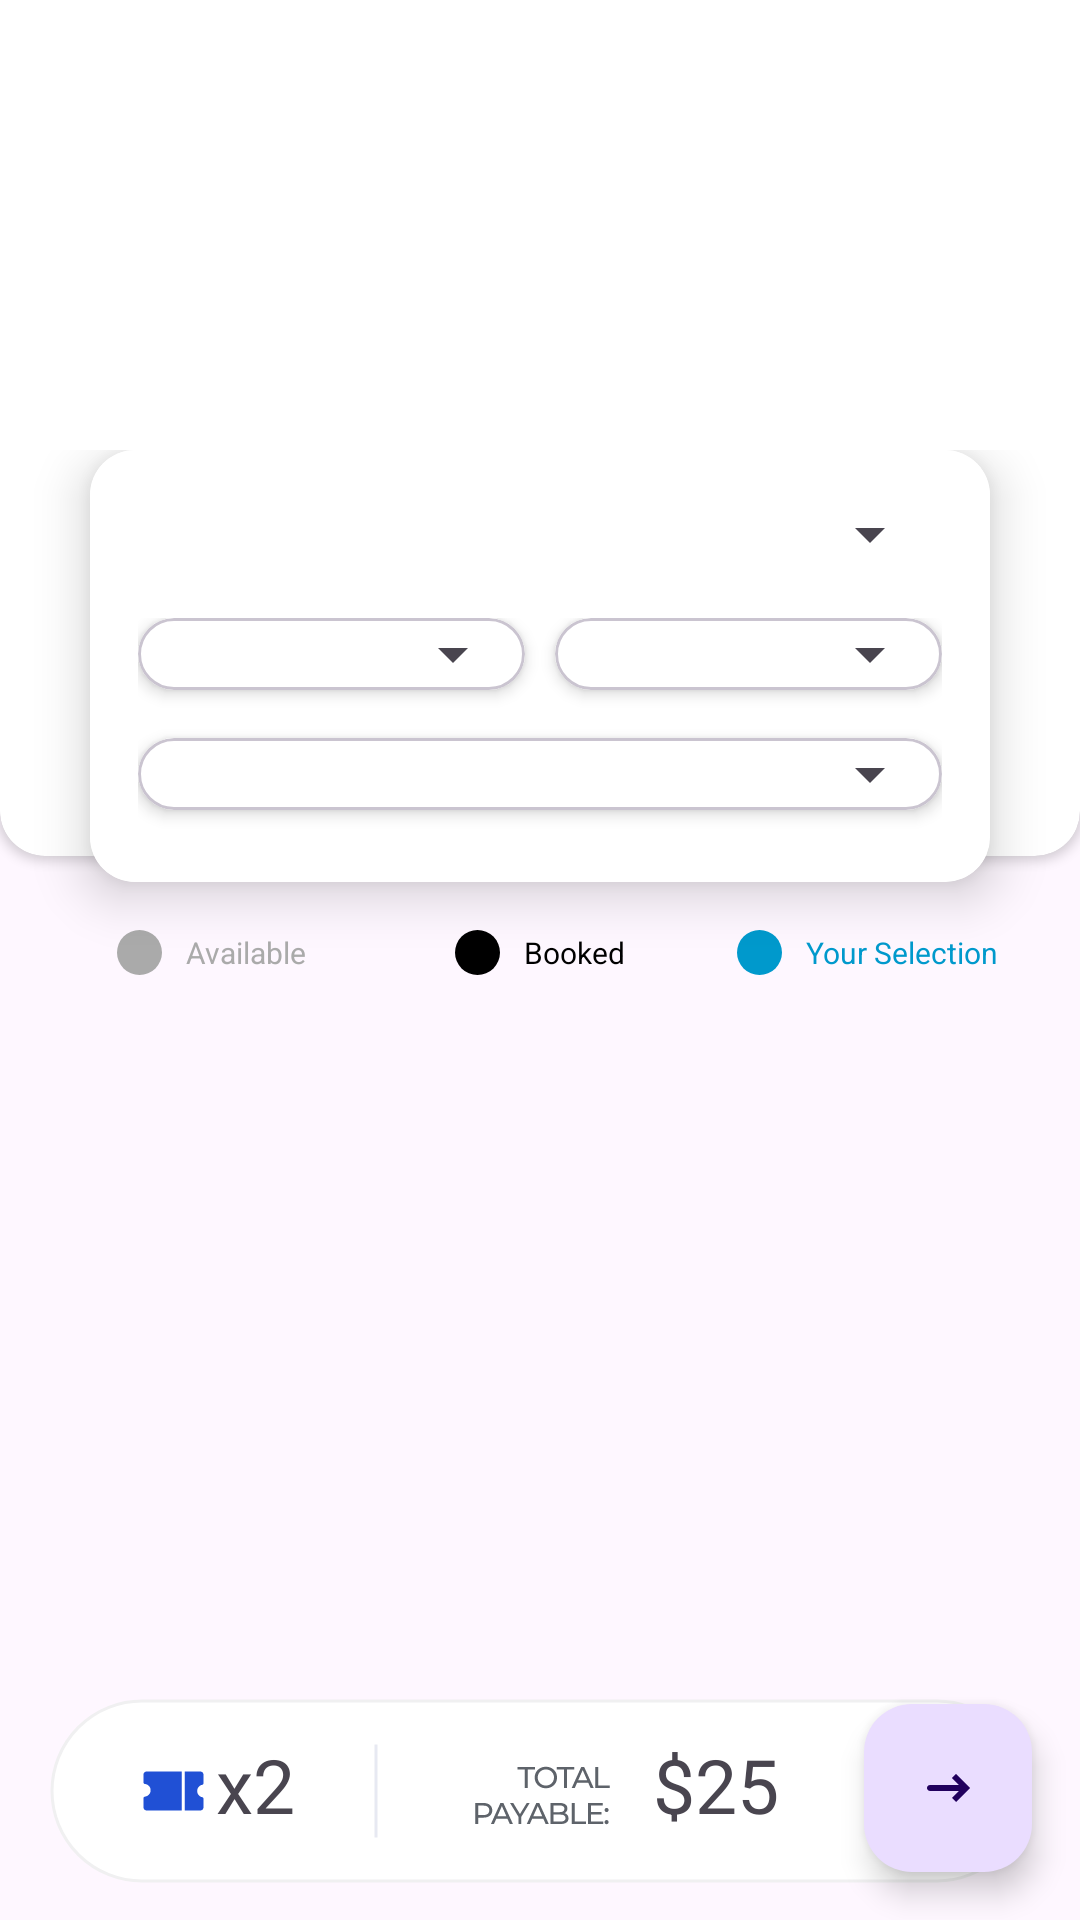

Layout XML and referenced resources for this Android screen:
<!-- AndroidManifest.xml: application theme Theme.MyCinemaApp -->
<!-- res/layout/fragment_seat_booking.xml -->
<?xml version="1.0" encoding="utf-8"?>
<FrameLayout xmlns:android="http://schemas.android.com/apk/res/android"
    xmlns:tools="http://schemas.android.com/tools"
    android:layout_width="match_parent"
    android:layout_height="match_parent"
    tools:context=".activity.SeatBookingFragment">

    
    <RelativeLayout
        android:layout_width="match_parent"
        android:layout_height="match_parent">

        
        <androidx.cardview.widget.CardView
            xmlns:app="http://schemas.android.com/apk/res-auto"
            android:layout_width="match_parent"
            android:layout_height="300dp"
            app:cardCornerRadius="15dp"
            android:layout_marginTop="-15dp">

            <ImageView
                android:id="@+id/darkenedImage"
                android:layout_width="match_parent"
                android:layout_height="400dp"
                android:alpha="0.7"
                android:scaleType="centerCrop"
                android:src="@drawable/default_movie_image" />
        </androidx.cardview.widget.CardView>

        <LinearLayout
            android:layout_width="match_parent"
            android:layout_height="wrap_content"
            android:layout_marginTop="150dp"
            android:elevation="10dp"
            android:orientation="vertical">
            
            <androidx.cardview.widget.CardView xmlns:android="http://schemas.android.com/apk/res/android"
                xmlns:app="http://schemas.android.com/apk/res-auto"
                android:layout_width="wrap_content"
                android:layout_height="wrap_content"
                android:layout_gravity="center"
                android:layout_marginStart="30dp"
                android:layout_marginEnd="30dp"
                android:scaleType="centerCrop"
                app:cardCornerRadius="15dp"
                app:cardElevation="10dp">

                <RelativeLayout
                    android:id="@+id/infoBox"
                    android:layout_width="match_parent"
                    android:layout_height="wrap_content"
                    android:layout_centerInParent="true"
                    android:background="@android:color/white"
                    android:padding="16dp">

                    
                    <Spinner
                        android:id="@+id/movieTitleSpinner"
                        android:layout_width="match_parent"
                        android:layout_height="wrap_content"
                        android:text="Placeholder movie title"
                        android:textAlignment="textStart"
                        android:textColor="@android:color/black"
                        android:textSize="20sp"
                        android:textStyle="bold"
                        />

                        
                        <LinearLayout
                            android:id="@+id/dateTimePickerLayout"
                            android:layout_width="match_parent"
                            android:layout_height="wrap_content"
                            android:layout_below="@+id/movieTitleSpinner"
                            android:orientation="horizontal"
                            android:layout_marginTop="16dp">

                            
                            <com.google.android.material.card.MaterialCardView
                                xmlns:app="http://schemas.android.com/apk/res-auto"
                                android:layout_width="0dp"
                                android:layout_weight="1"
                                android:layout_height="wrap_content"
                                app:cardCornerRadius="15dp"
                                android:layout_marginBottom="8dp"
                                android:padding="8dp"
                                android:layout_marginEnd="5dp"
                                app:cardElevation="3dp"
                                app:cardBackgroundColor="@color/white"
                                >
                                <Spinner
                                    android:id="@+id/dateSpinner"
                                    android:padding="8dp"
                                    android:layout_width="match_parent"
                                    android:layout_height="wrap_content"
                                    />
                            </com.google.android.material.card.MaterialCardView>

                            
                            <com.google.android.material.card.MaterialCardView
                                xmlns:app="http://schemas.android.com/apk/res-auto"
                                android:layout_width="0dp"
                                android:layout_weight="1"
                                android:layout_height="wrap_content"
                                app:cardCornerRadius="15dp"
                                android:layout_marginBottom="8dp"
                                android:padding="8dp"
                                android:layout_marginStart="5dp"
                                app:cardElevation="3dp"
                                app:cardBackgroundColor="@color/white"
                                >
                                <Spinner
                                    android:id="@+id/timeSpinner"
                                    android:padding="8dp"
                                    android:layout_width="match_parent"
                                    android:layout_height="wrap_content"
                                    />
                            </com.google.android.material.card.MaterialCardView>

                        </LinearLayout>

                        
                        <com.google.android.material.card.MaterialCardView
                        xmlns:app="http://schemas.android.com/apk/res-auto"
                        android:layout_width="match_parent"
                        android:layout_height="wrap_content"
                        app:cardCornerRadius="15dp"
                            android:layout_marginTop="8dp"
                            android:layout_marginBottom="8dp"
                            android:padding="8dp"
                            android:layout_below="@+id/dateTimePickerLayout"
                            app:cardElevation="3dp"
                            app:cardBackgroundColor="@color/white"
                            >
                        <Spinner
                            android:id="@+id/cinemaSpinner"
                            android:layout_width="match_parent"
                            android:layout_height="wrap_content"
                            />
                        </com.google.android.material.card.MaterialCardView>
                </RelativeLayout>

            </androidx.cardview.widget.CardView>
            

            
            <include
                android:id="@+id/seat_state"
                layout="@layout/part_seat_state"
                />

            <ImageView
                android:layout_width="wrap_content"
                android:layout_height="wrap_content"
                android:src="@drawable/cinema_screen"
                android:layout_gravity="center"
                />

            <androidx.recyclerview.widget.RecyclerView
                android:id="@+id/seatOptionsRecyclerView"
                android:layout_width="match_parent"
                android:layout_height="match_parent"

                android:layout_marginTop="16dp"
                android:padding="16dp" />

        </LinearLayout>

    </RelativeLayout>
    <LinearLayout
        android:layout_width="wrap_content"
        android:layout_height="wrap_content"
        android:background="@drawable/seatbookinfo"
        android:layout_gravity="center|bottom"
        android:layout_margin="12dp"
        >

        <TextView
            android:id="@+id/selectedSeatCount"
            android:layout_width="wrap_content"
            android:layout_height="wrap_content"
            android:layout_weight="0.3"
            android:text="x2"
            android:textAlignment="center"
            android:textSize="25dp"
            android:layout_marginTop="12dp"
            android:layout_marginStart="20dp"
            />

        <TextView
            android:id="@+id/totalPrice"
            android:layout_width="wrap_content"
            android:layout_height="wrap_content"
            android:layout_weight="0.7"
            android:text="$25"
            android:textAlignment="center"
            android:textSize="25dp"
            android:layout_marginTop="12dp"
            />


    </LinearLayout>
    <com.google.android.material.floatingactionbutton.FloatingActionButton
        android:id="@+id/fab"
        android:layout_width="wrap_content"
        android:layout_height="wrap_content"
        android:layout_gravity="end|bottom"
        android:src="@drawable/bold_arrow_right"
        android:contentDescription="submit"
        android:layout_margin="16dp"
        />

    <ImageView
        android:id="@+id/fab_back"
        android:layout_width="60dp"
        android:layout_height="60dp"
        android:layout_gravity="top|left"
        android:src="@drawable/arrow_left"
        android:contentDescription="back"
        android:layout_margin="16dp"

        />
</FrameLayout>
<!-- res/layout/part_seat_state.xml (included above) -->
<?xml version="1.0" encoding="utf-8"?>
<LinearLayout
    xmlns:android="http://schemas.android.com/apk/res/android"
    android:layout_width="match_parent"
    android:layout_height="wrap_content"
    android:orientation="horizontal"
    android:padding="16dp">

    
    <LinearLayout
        android:layout_width="0dp"
        android:layout_height="wrap_content"
        android:layout_weight="1"
        android:orientation="horizontal"
        android:gravity="center">

        <View
            android:layout_width="15dp"
            android:layout_height="15dp"
            android:background="@drawable/circle_gray"
            android:layout_marginEnd="8dp"/>

        <TextView
            android:layout_width="wrap_content"
            android:layout_height="wrap_content"
            android:text="Available"
            android:textColor="@android:color/darker_gray"
            android:textSize="10sp"
            />
    </LinearLayout>

    
    <LinearLayout
        android:layout_width="0dp"
        android:layout_height="wrap_content"
        android:layout_weight="1"
        android:orientation="horizontal"
        android:gravity="center">

        <View
            android:layout_width="15dp"
            android:layout_height="15dp"
            android:background="@drawable/circle_black"
            android:layout_marginEnd="8dp"/>

        <TextView
            android:layout_width="wrap_content"
            android:layout_height="wrap_content"
            android:text="Booked"
            android:textColor="@android:color/black"
            android:textSize="10sp"/>
    </LinearLayout>

    
    <LinearLayout
        android:layout_width="0dp"
        android:layout_height="wrap_content"
        android:layout_weight="1"
        android:orientation="horizontal"
        android:gravity="center">

        <View
            android:layout_width="15dp"
            android:layout_height="15dp"
            android:background="@drawable/circle_blue"
            android:layout_marginEnd="8dp"/>

        <TextView
            android:layout_width="wrap_content"
            android:layout_height="wrap_content"
            android:text="Your Selection"
            android:textColor="@android:color/holo_blue_dark"
            android:textSize="10sp"/>
    </LinearLayout>
</LinearLayout>
<!-- resources referenced by this layout -->
<resources>
  <color name="white">#FFFFFFFF</color>
  <!-- drawable arrow_left (drawable) -->
  <vector xmlns:android="http://schemas.android.com/apk/res/android"
      android:width="24dp"
      android:height="24dp"
      android:viewportWidth="24"
      android:viewportHeight="24">
    <path
        android:pathData="M5,12L4.293,11.293L3.586,12L4.293,12.707L5,12ZM17,13C17.552,13 18,12.552 18,12C18,11.448 17.552,11 17,11V13ZM8.293,7.293L4.293,11.293L5.707,12.707L9.707,8.707L8.293,7.293ZM4.293,12.707L8.293,16.707L9.707,15.293L5.707,11.293L4.293,12.707ZM5,13H17V11H5V13Z"
        android:fillColor="#ffffff"/>
  </vector>
  <!-- drawable bold_arrow_right (drawable) -->
  <vector xmlns:android="http://schemas.android.com/apk/res/android"
      android:width="24dp"
      android:height="24dp"
      android:viewportWidth="24"
      android:viewportHeight="24">
    <path
        android:pathData="M18,12L18.707,11.293L19.414,12L18.707,12.707L18,12ZM6,13C5.448,13 5,12.552 5,12C5,11.448 5.448,11 6,11V13ZM14.707,7.293L18.707,11.293L17.293,12.707L13.293,8.707L14.707,7.293ZM18.707,12.707L14.707,16.707L13.293,15.293L17.293,11.293L18.707,12.707ZM18,13H6V11H18V13Z"
        android:fillColor="#33363F"/>
  </vector>
  <!-- drawable circle_black (drawable) -->
  <shape xmlns:android="http://schemas.android.com/apk/res/android"
      android:shape="oval">
      <solid android:color="@color/seat_state_booked"/>
  </shape>
  <!-- drawable circle_blue (drawable) -->
  <shape xmlns:android="http://schemas.android.com/apk/res/android"
      android:shape="oval">
      <solid android:color="@color/seat_state_selected"/>
  </shape>
  <!-- drawable circle_gray (drawable) -->
  <shape xmlns:android="http://schemas.android.com/apk/res/android"
      android:shape="oval">
      <solid android:color="@color/seat_state_available"/>
  </shape>
  <!-- drawable seatbookinfo: vector/xml drawable (drawable, 4728 chars, omitted) -->
  <style name="Theme.MyCinemaApp" parent="Base.Theme.MyCinemaApp" />
  <color name="seat_state_booked">@android:color/black</color>
  <color name="seat_state_selected">@android:color/holo_blue_dark</color>
  <color name="seat_state_available">@android:color/darker_gray</color>
  <style name="Base.Theme.MyCinemaApp" parent="Theme.Material3.Light.NoActionBar">
          
          
      </style>
</resources>
